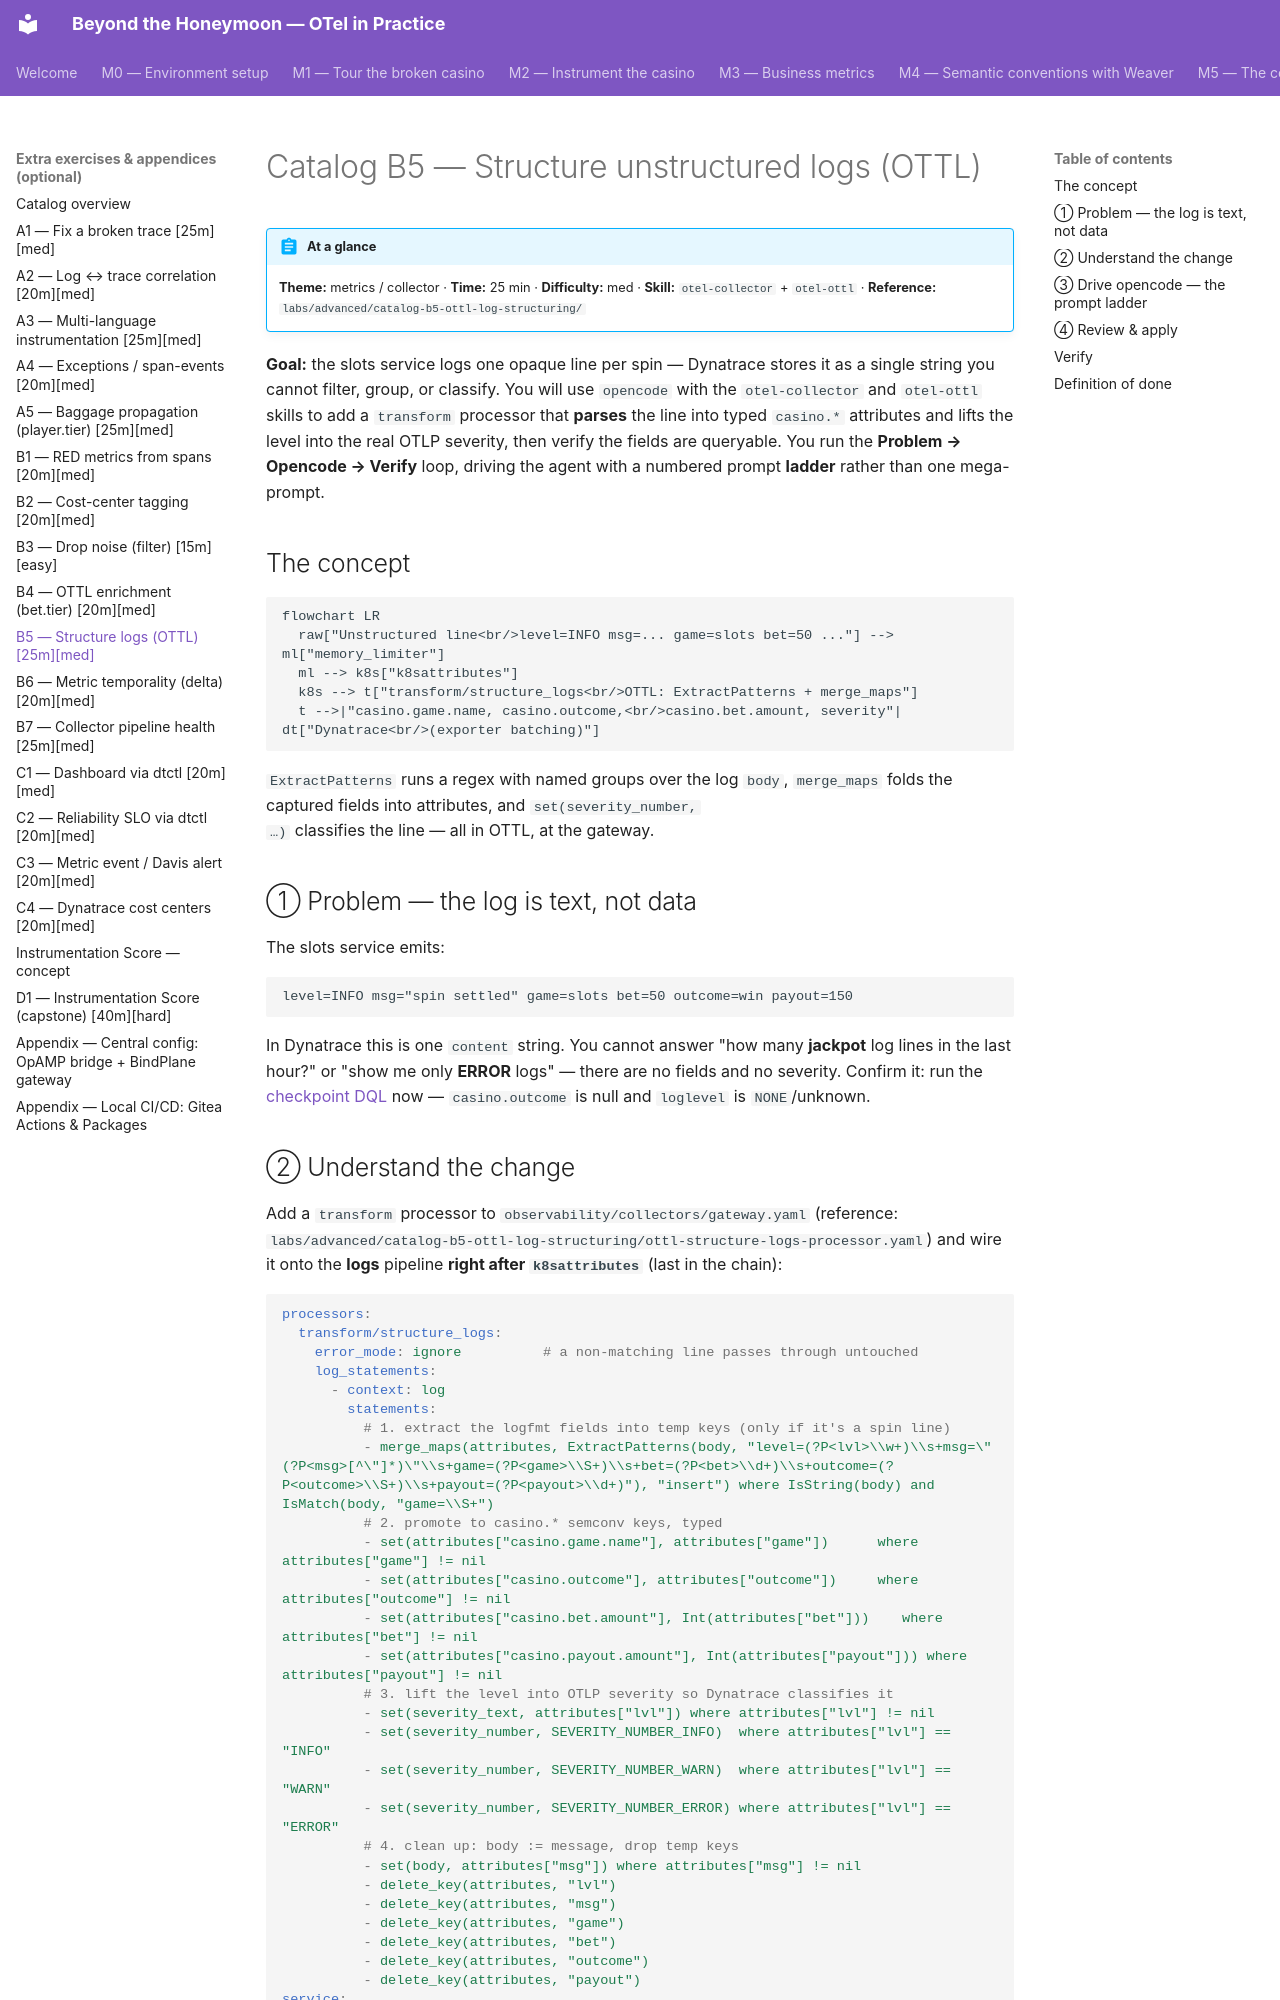

repository: agardnerIT/Otel-Training · page: advanced/catalog-b5-ottl-log-structuring/index.html · generator: mkdocs

# Catalog B5 — Structure unstructured logs (OTTL)

!!! abstract "At a glance"
    **Theme:** metrics / collector · **Time:** 25 min · **Difficulty:** med ·
    **Skill:** `otel-collector` + `otel-ottl` ·
    **Reference:** `labs/advanced/catalog-b5-ottl-log-structuring/`

**Goal:** the slots service logs one opaque line per spin — Dynatrace stores it as
a single string you cannot filter, group, or classify. You will use `opencode`
with the `otel-collector` and `otel-ottl` skills to add a `transform` processor
that **parses** the line into typed `casino.*` attributes and lifts the level into
the real OTLP severity, then verify the fields are queryable. You run the
**Problem → Opencode → Verify** loop, driving the agent with a numbered prompt
**ladder** rather than one mega-prompt.

## The concept

```mermaid
flowchart LR
  raw["Unstructured line<br/>level=INFO msg=... game=slots bet=50 ..."] --> ml["memory_limiter"]
  ml --> k8s["k8sattributes"]
  k8s --> t["transform/structure_logs<br/>OTTL: ExtractPatterns + merge_maps"]
  t -->|"casino.game.name, casino.outcome,<br/>casino.bet.amount, severity"| dt["Dynatrace<br/>(exporter batching)"]
```

`ExtractPatterns` runs a regex with named groups over the log `body`,
`merge_maps` folds the captured fields into attributes, and `set(severity_number,
…)` classifies the line — all in OTTL, at the gateway.

## ① Problem — the log is text, not data

The slots service emits:

```text
level=INFO msg="spin settled" game=slots bet=50 outcome=win payout=150
```

In Dynatrace this is one `content` string. You cannot answer "how many **jackpot**
log lines in the last hour?" or "show me only **ERROR** logs" — there are no
fields and no severity. Confirm it: run the [checkpoint DQL](#verify) now —
`casino.outcome` is null and `loglevel` is `NONE`/unknown.
